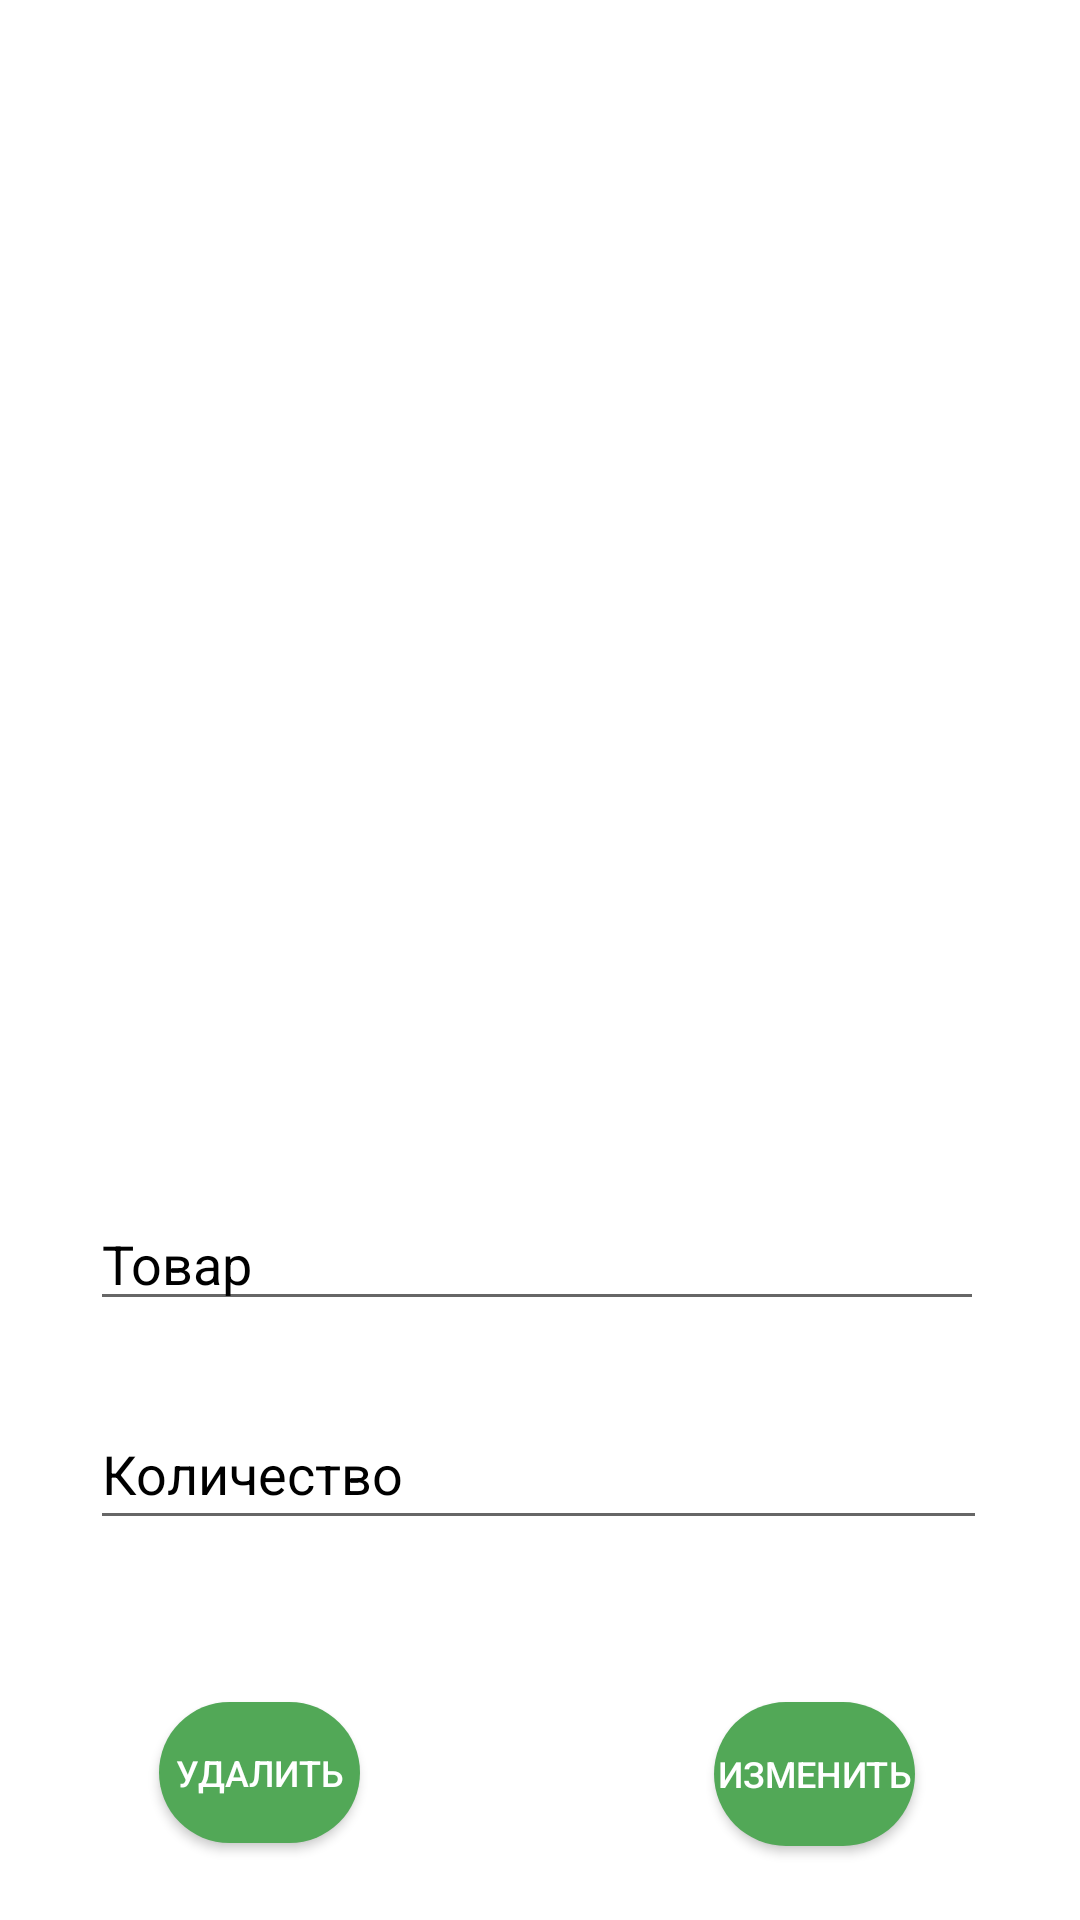

Layout XML and referenced resources for this Android screen:
<!-- AndroidManifest.xml: application theme Theme.ApiHumans -->
<!-- res/layout/activity_edit_timetable.xml -->
<?xml version="1.0" encoding="utf-8"?>
<RelativeLayout xmlns:android="http://schemas.android.com/apk/res/android"
    xmlns:app="http://schemas.android.com/apk/res-auto"
    xmlns:tools="http://schemas.android.com/tools"
    android:layout_width="match_parent"
    android:layout_height="match_parent"
    android:background="#FFFFFF"
    tools:context=".Edit_timetable">

    <com.google.android.material.imageview.ShapeableImageView
        android:id="@+id/image_base"
        android:layout_width="250dp"
        android:layout_height="250dp"
        android:layout_alignParentStart="true"
        android:layout_alignParentTop="true"
        android:layout_alignParentEnd="true"
        android:layout_marginStart="79dp"
        android:layout_marginTop="98dp"
        android:layout_marginEnd="81dp"
        android:minWidth="250dp"
        android:minHeight="250dp"
        android:onClick="onClickChooseImage"
        android:scaleType="fitXY"
        android:src="@drawable/human"
        tools:ignore="SpeakableTextPresentCheck" />

    <EditText
        android:id="@+id/UpName"
        android:layout_width="348dp"
        android:layout_height="wrap_content"
        android:layout_below="@+id/image_base"
        android:layout_alignParentStart="true"
        android:layout_alignParentEnd="true"
        android:layout_marginStart="30dp"
        android:layout_marginTop="51dp"
        android:layout_marginEnd="32dp"
        android:text="Товар"
        android:textColor="@color/black"
        tools:ignore="TouchTargetSizeCheck" />

    <EditText
        android:id="@+id/UpPrice"
        android:layout_width="350dp"
        android:layout_height="47dp"
        android:layout_below="@+id/UpName"
        android:layout_alignParentStart="true"
        android:layout_alignParentEnd="true"
        android:layout_marginStart="30dp"
        android:layout_marginTop="26dp"
        android:layout_marginEnd="31dp"
        android:text="Количество"
        android:textColor="@color/black"
        tools:ignore="TouchTargetSizeCheck" />


    <Button
        android:id="@+id/Back"
        android:layout_width="wrap_content"
        android:layout_height="48dp"
        android:layout_alignParentStart="true"
        android:layout_alignParentTop="true"
        android:layout_alignParentEnd="true"
        android:layout_marginHorizontal="45dp"
        android:layout_marginStart="18dp"
        android:layout_marginTop="18dp"
        android:layout_marginEnd="342dp"
        android:background="@drawable/styles"
        android:onClick="Back_bt"
        app:cornerRadius="25dp"
        app:icon="@drawable/back"
        app:iconGravity="top"
        app:iconPadding="20dp"
        app:iconSize="25dp"
        tools:ignore="SpeakableTextPresentCheck,TouchTargetSizeCheck" />

    <Button
        android:id="@+id/Change"
        android:layout_width="wrap_content"
        android:layout_height="wrap_content"
        android:layout_below="@+id/UpPrice"
        android:layout_alignParentStart="true"
        android:layout_alignParentEnd="true"
        android:layout_marginHorizontal="45dp"
        android:layout_marginStart="238dp"
        android:layout_marginTop="54dp"
        android:layout_marginEnd="55dp"
        android:layout_marginBottom="22dp"
        android:background="@drawable/styles"
        android:minHeight="48dp"
        android:onClick="Update_bt"
        android:text="Изменить"
        android:textColor="@color/white"
        android:textSize="12sp"
        app:cornerRadius="25dp" />

    <Button
        android:id="@+id/Delete"
        android:layout_width="wrap_content"
        android:layout_height="47dp"
        android:layout_below="@+id/UpPrice"
        android:layout_alignParentStart="true"
        android:layout_alignParentEnd="true"
        android:layout_marginHorizontal="45dp"
        android:layout_marginStart="53dp"
        android:layout_marginTop="54dp"
        android:layout_marginEnd="240dp"
        android:background="@drawable/styles"
        android:onClick="Delete_bt"
        android:text="Удалить"
        android:textColor="@color/white"
        android:textSize="12sp"
        app:cornerRadius="25dp" />


</RelativeLayout>
<!-- resources referenced by this layout -->
<resources>
  <color name="black">#FF000000</color>
  <color name="white">#FFFFFFFF</color>
  <!-- drawable back: png bitmap (drawable-v24, 925 bytes) -->
  <!-- drawable styles (drawable) -->
  <?xml version="1.0" encoding="utf-8"?>
  <shape xmlns:android="http://schemas.android.com/apk/res/android" android:shape="rectangle" >
      <corners
          android:radius="30dp"
          />
      <solid
          android:color="#52A857"
          />
      <padding
          android:left="0dp"
          android:top="0dp"
          android:right="0dp"
          android:bottom="0dp"
          />
  </shape>
  <style name="Theme.ApiHumans" parent="Theme.MaterialComponents.DayNight.NoActionBar">
          
          <item name="colorPrimary">@color/purple_500</item>
          <item name="colorPrimaryVariant">@color/purple_700</item>
          <item name="colorOnPrimary">@color/white</item>
          
          <item name="colorSecondary">@color/teal_200</item>
          <item name="colorSecondaryVariant">@color/teal_700</item>
          <item name="colorOnSecondary">@color/black</item>
          
          <item name="android:statusBarColor">?attr/colorPrimaryVariant</item>
          
      </style>
  <color name="purple_500">#FF7FAA38</color>
  <color name="purple_700">#FF3700B3</color>
  <color name="teal_200">#FF03DAC5</color>
  <color name="teal_700">#FF018786</color>
</resources>
